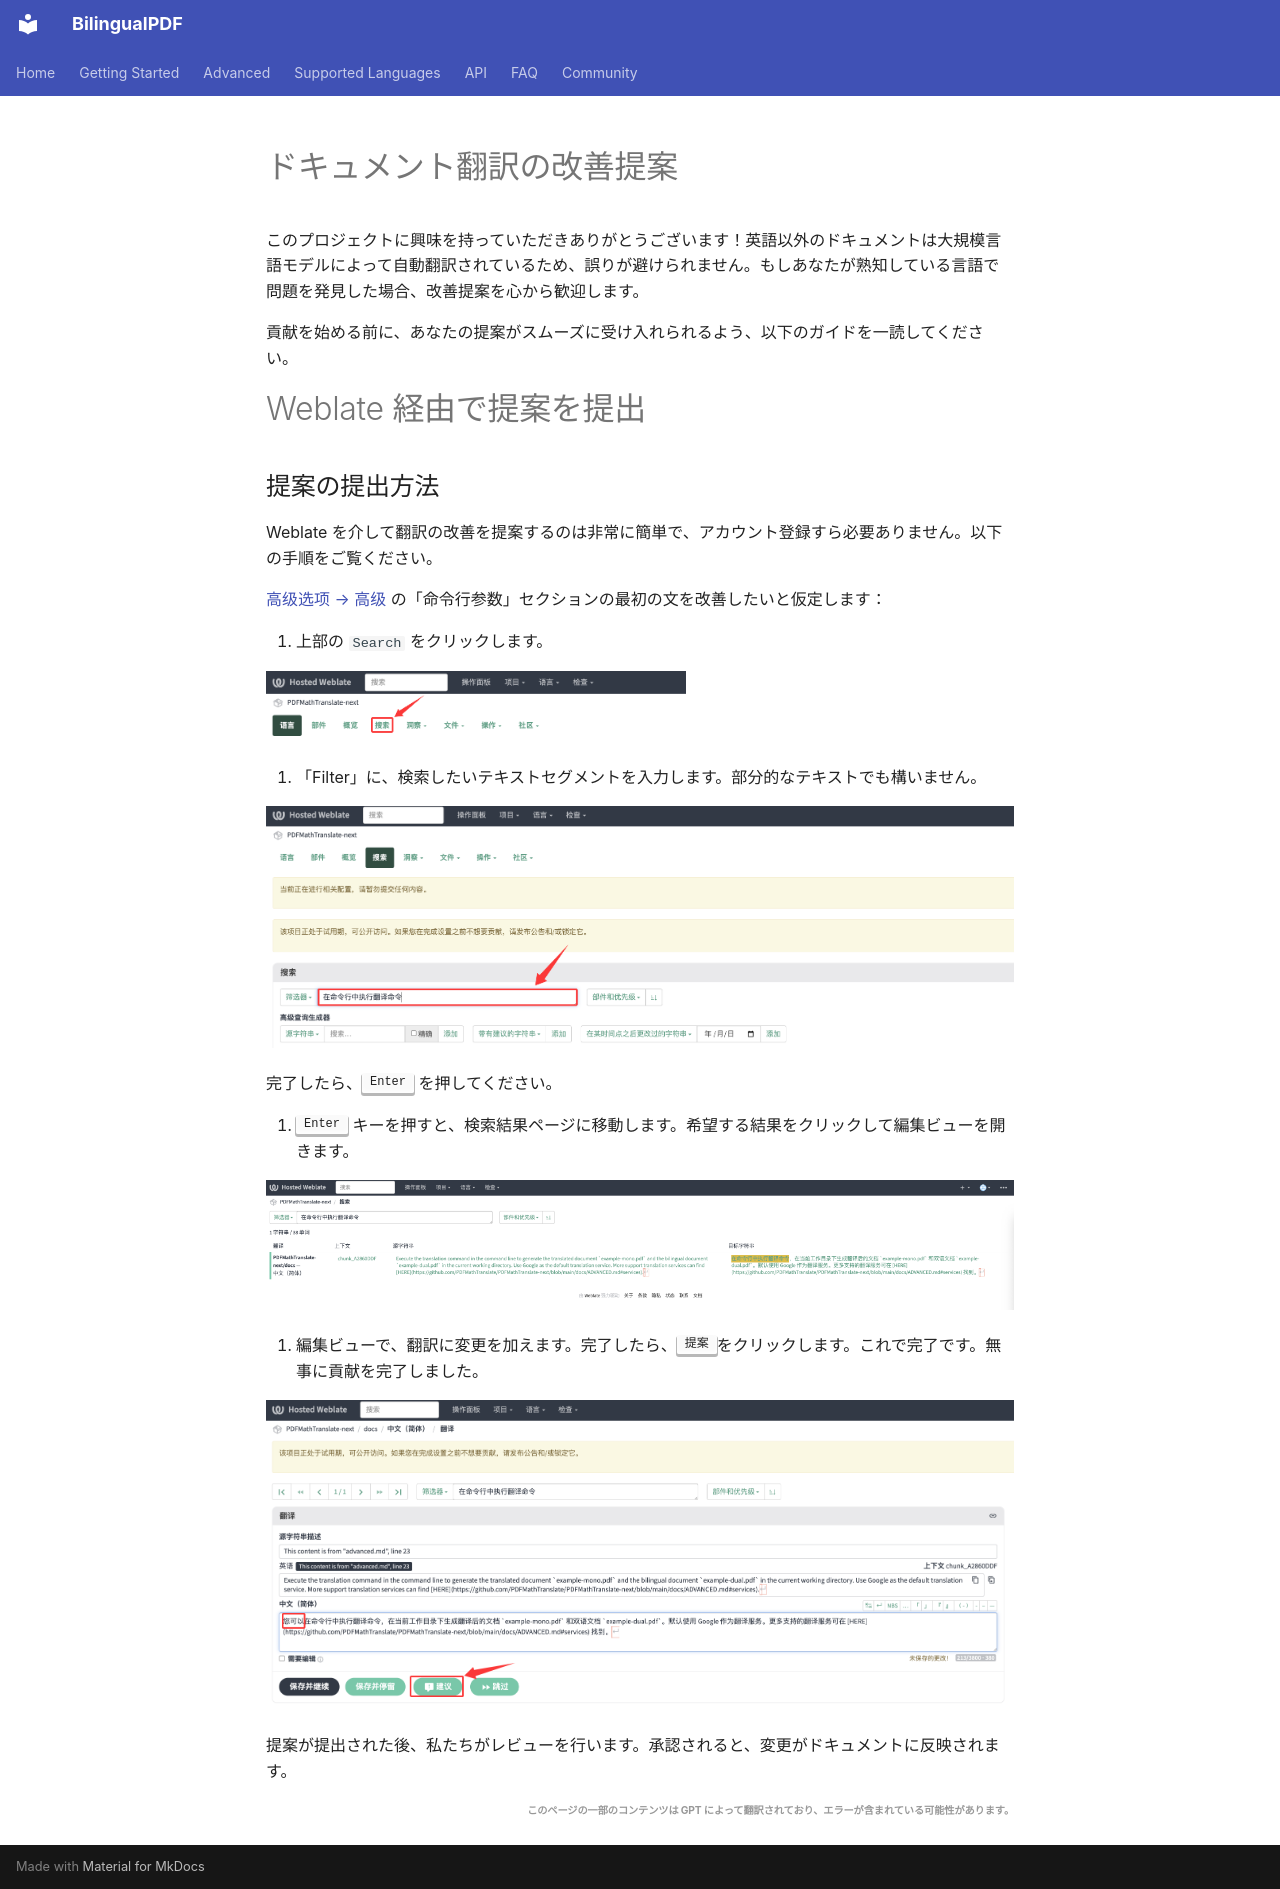

repository: OpenX123/BilingualPDF · page: ja/community/Translate-Contribution-Guide.html · generator: mkdocs

# ドキュメント翻訳の改善提案

このプロジェクトに興味を持っていただきありがとうございます！英語以外のドキュメントは大規模言語モデルによって自動翻訳されているため、誤りが避けられません。もしあなたが熟知している言語で問題を発見した場合、改善提案を心から歓迎します。

貢献を始める前に、あなたの提案がスムーズに受け入れられるよう、以下のガイドを一読してください。

# Weblate 経由で提案を提出


## 提案の提出方法

Weblate を介して翻訳の改善を提案するのは非常に簡単で、アカウント登録すら必要ありません。以下の手順をご覧ください。

[高级选项 → 高级](docs/en/advanced/advanced.md) の「命令行参数」セクションの最初の文を改善したいと仮定します：


2. 上部の `Search` をクリックします。

<img src="./../../images/weblate/homepage.png" width="420px" alt="homepage"/>

3. 「Filter」に、検索したいテキストセグメントを入力します。部分的なテキストでも構いません。

<img src="./../../images/weblate/search.png" alt="search"/>

完了したら、<kbd>Enter</kbd> を押してください。

4. <kbd>Enter</kbd> キーを押すと、検索結果ページに移動します。希望する結果をクリックして編集ビューを開きます。

<img src="./../../images/weblate/search-result.png" alt="search result"/>

5. 編集ビューで、翻訳に変更を加えます。完了したら、<kbd>提案</kbd>をクリックします。これで完了です。無事に貢献を完了しました。

<img src="./../../images/weblate/suggestion.png" alt="suggestion"/>

提案が提出された後、私たちがレビューを行います。承認されると、変更がドキュメントに反映されます。

<div align="right"> 
<h6><small>このページの一部のコンテンツは GPT によって翻訳されており、エラーが含まれている可能性があります。</small></h6>
